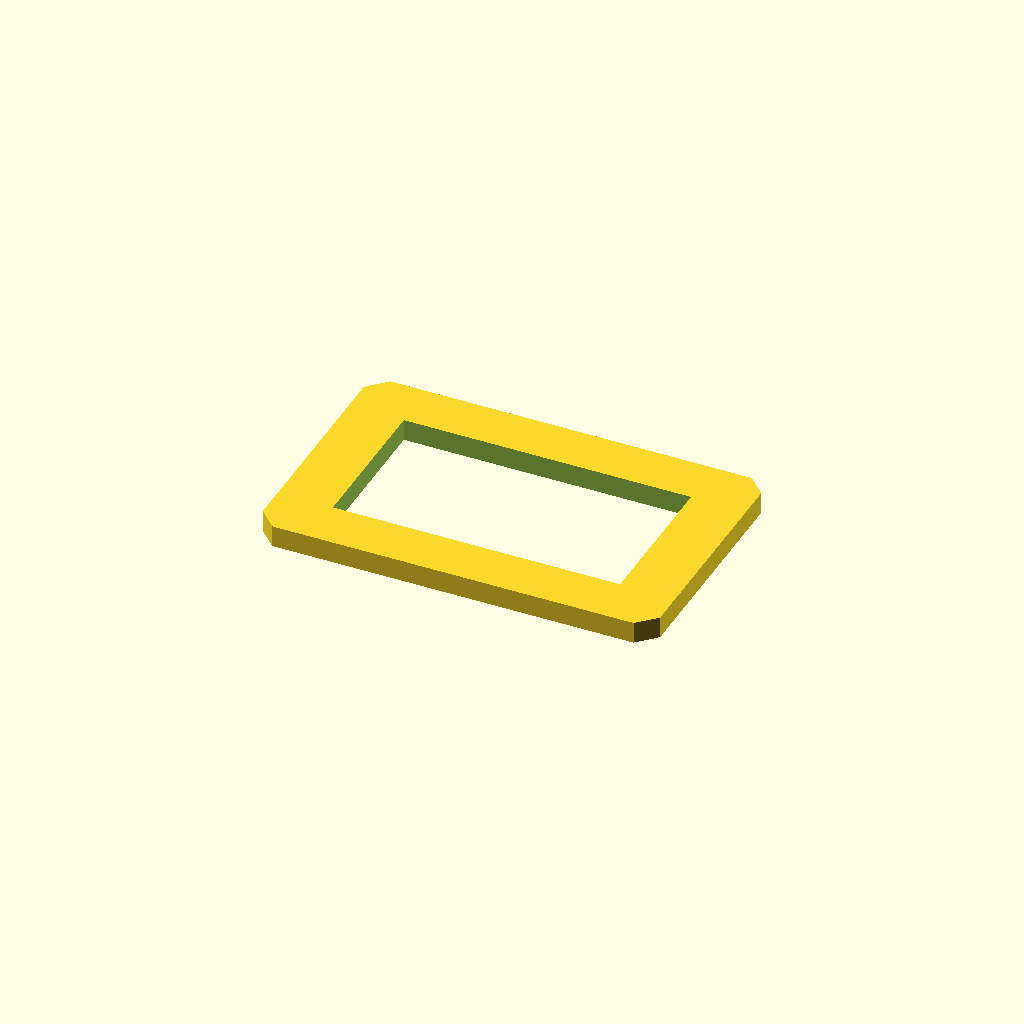
Cell 1: rendered with the file's own defaults.
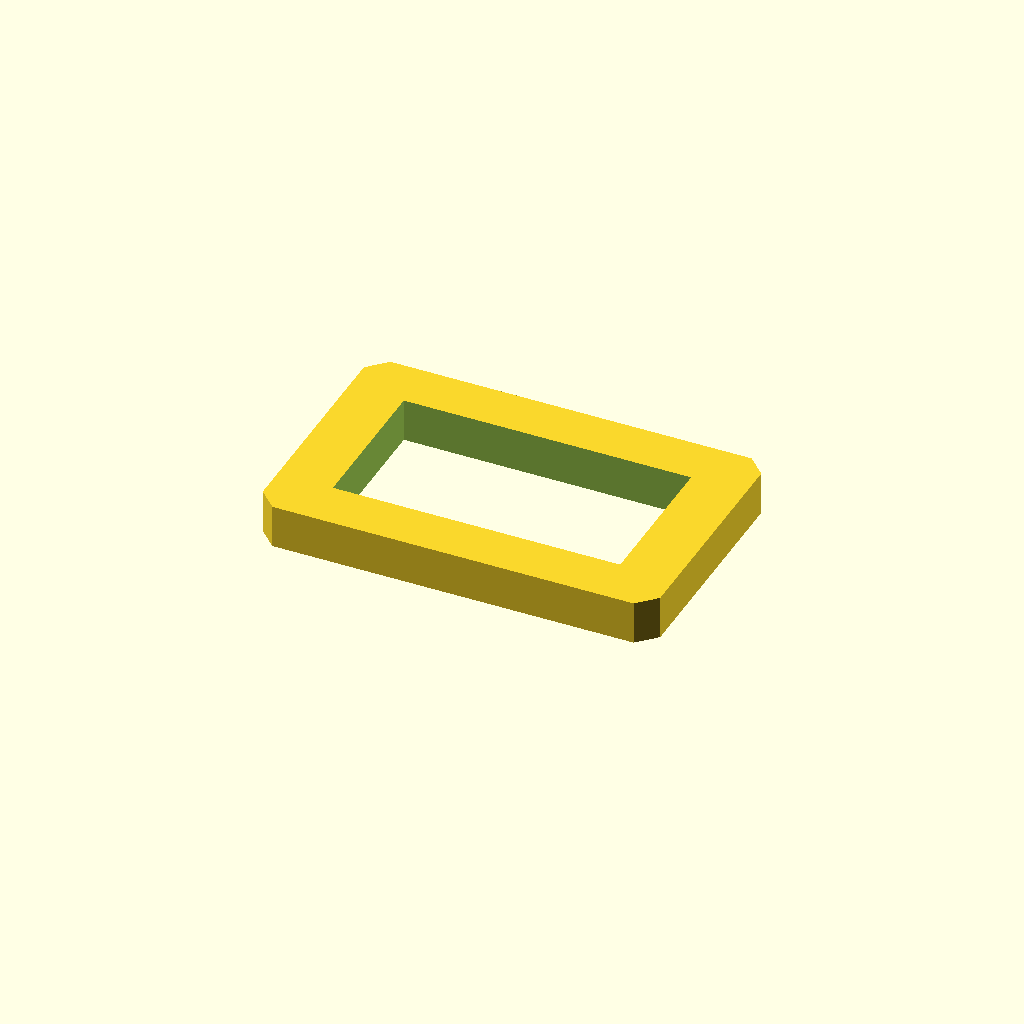
Cell 2: the same model with plate_t = 12.
One fixed orthographic camera (rotation 55°, 0°, 25°; colour scheme Cornfield) for every cell.
The OpenSCAD source (optional_data/data/sketch2/voidplates/part_0006.scad):
$fn = 32;

// ----------------------------------------------------------------------
// Windowed plate: 1 voids, 110 x 70 x 6 mm
// ----------------------------------------------------------------------

// --- parameters (mm) ---
plate_l = 110;            // plate length, X
plate_w = 70;             // plate width, Y
plate_t = 6;              // plate thickness, Z
edge_margin = 8;          // wall from the plate edge to any window
win1_l = 79.5;            // window length
win1_w = 42.1;            // window width
depth_1 = 6;              // depth of void 1 (full thickness = through)
corner_c = 5;             // corner chamfer of the plate

profile = [[5, 0], [105, 0], [110, 5], [110, 65], [105, 70], [5, 70], [0, 65], [0, 5]];  // primary outline, 8 points, counter clockwise
void_1 = [[15.25, 13.95], [94.75, 13.95], [94.75, 56.05], [15.25, 56.05]];  // large central window, 4 points

// --- the one profile operation ---
difference() {
  linear_extrude(height = plate_t) polygon(points = profile);
  translate([0, 0, -1])
    linear_extrude(height = plate_t + 2) polygon(points = void_1);
}
Customizer parameters (derived from the source; name, type, default, range or options):
plate_l: number, default 110
plate_w: number, default 70
plate_t: number, default 6
edge_margin: number, default 8
win1_l: number, default 79.5
win1_w: number, default 42.1
depth_1: number, default 6
corner_c: number, default 5
